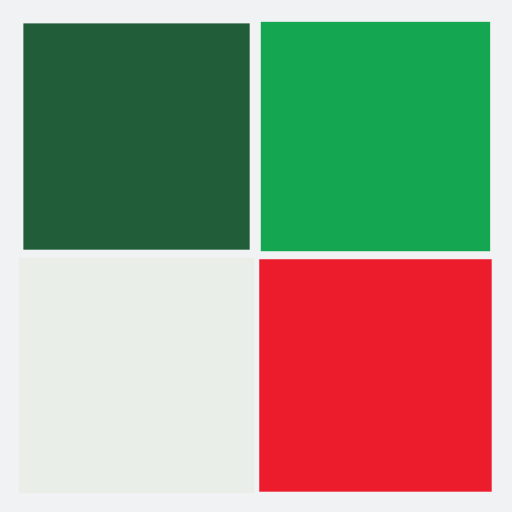
t = 0.00 s
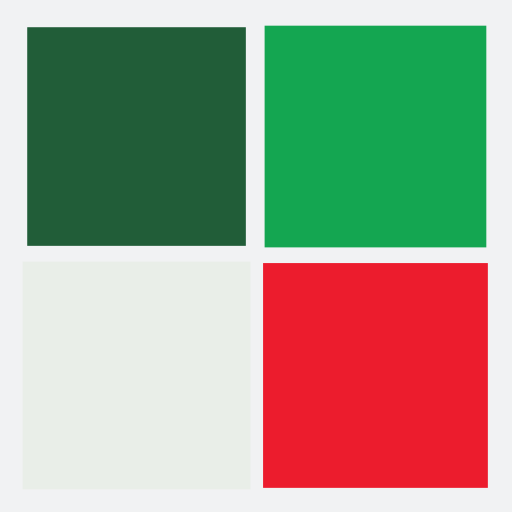
t = 0.25 s
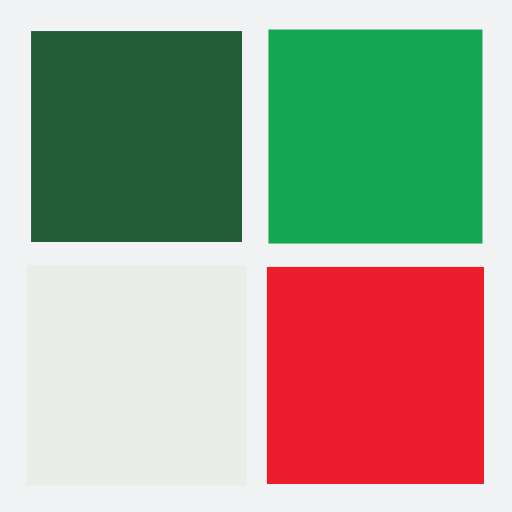
t = 0.50 s
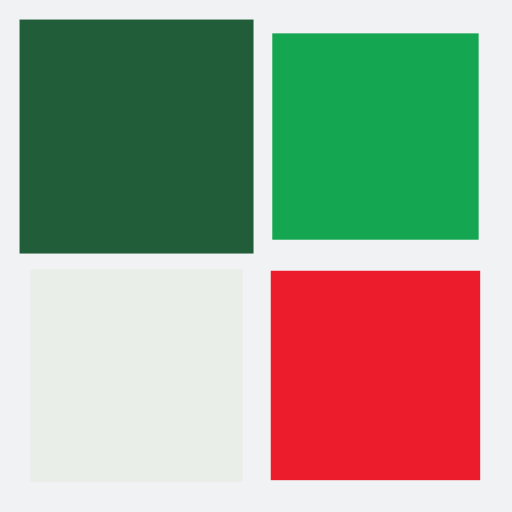
t = 0.75 s

The animated SVG that drew these frames (rendered in a browser with its animation timeline set to each time). Animation: 4 SMIL elements (animateTransform=4); one cycle of 1.00 s, repeats indefinitely.

<?xml version="1.0" encoding="utf-8"?>
<svg xmlns="http://www.w3.org/2000/svg" xmlns:xlink="http://www.w3.org/1999/xlink" style="margin: auto; background: rgb(241, 242, 243); display: block; shape-rendering: auto;" width="200px" height="200px" viewBox="0 0 100 100" preserveAspectRatio="xMidYMid">
<g transform="translate(26.666666666666668,26.666666666666668)">
  <rect x="-20" y="-20" width="40" height="40" fill="#215d38">
    <animateTransform attributeName="transform" type="scale" repeatCount="indefinite" dur="1s" keyTimes="0;1" values="1.1500000000000001;1" begin="-0.3s"></animateTransform>
  </rect>
</g>
<g transform="translate(73.33333333333333,26.666666666666668)">
  <rect x="-20" y="-20" width="40" height="40" fill="#14a651">
    <animateTransform attributeName="transform" type="scale" repeatCount="indefinite" dur="1s" keyTimes="0;1" values="1.1500000000000001;1" begin="-0.2s"></animateTransform>
  </rect>
</g>
<g transform="translate(26.666666666666668,73.33333333333333)">
  <rect x="-20" y="-20" width="40" height="40" fill="#e9eee8">
    <animateTransform attributeName="transform" type="scale" repeatCount="indefinite" dur="1s" keyTimes="0;1" values="1.1500000000000001;1" begin="0s"></animateTransform>
  </rect>
</g>
<g transform="translate(73.33333333333333,73.33333333333333)">
  <rect x="-20" y="-20" width="40" height="40" fill="#ec1c2d">
    <animateTransform attributeName="transform" type="scale" repeatCount="indefinite" dur="1s" keyTimes="0;1" values="1.1500000000000001;1" begin="-0.1s"></animateTransform>
  </rect>
</g>
<!-- [ldio] generated by https://loading.io/ --></svg>
